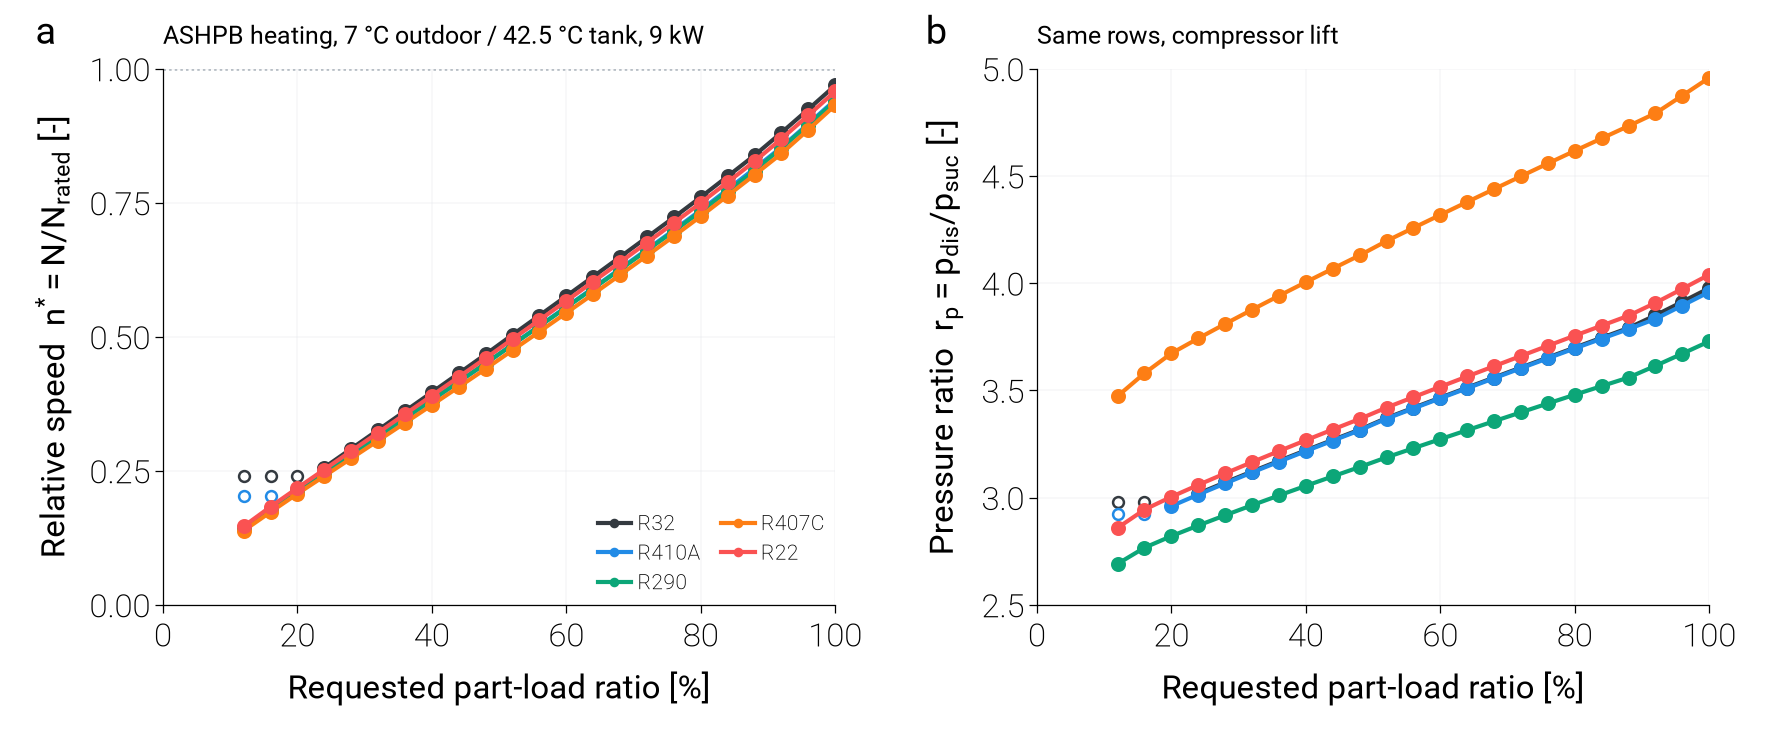

The table this chart was drawn from, first rows:
pass, case, refrigerant, PLR_requested, speed_bound, n_star, N, r_p, p_suc, p_dis, T_evap_sat, T_cond_sat, m_ref
fixed_disp, ASHPB_heating, R32, 1.0, , 0.969, 60.33, 3.977, 780912, 3105818, -1.255, 49.51, 0.029
fixed_disp, ASHPB_heating, R32, 0.96, , 0.9245, 57.57, 3.913, 788520, 3085738, -0.9548, 49.23, 0.02787
fixed_disp, ASHPB_heating, R32, 0.92, , 0.8808, 54.85, 3.85, 796256, 3065758, -0.6519, 48.95, 0.02673
fixed_disp, ASHPB_heating, R32, 0.88, , 0.8386, 52.22, 3.791, 803413, 3045877, -0.3737, 48.67, 0.02559
fixed_disp, ASHPB_heating, R32, 0.84, , 0.7994, 49.78, 3.745, 807938, 3026096, -0.1987, 48.39, 0.02443
fixed_disp, ASHPB_heating, R32, 0.8, , 0.7605, 47.36, 3.7, 812623, 3006414, -0.01835, 48.11, 0.02326
fixed_disp, ASHPB_heating, R32, 0.76, , 0.7228, 45, 3.653, 817561, 2986830, 0.1709, 47.83, 0.02213
fixed_disp, ASHPB_heating, R32, 0.72, , 0.6857, 42.7, 3.607, 822726, 2967344, 0.3679, 47.55, 0.02101
fixed_disp, ASHPB_heating, R32, 0.68, , 0.6489, 40.4, 3.56, 828080, 2947955, 0.5711, 47.27, 0.01988
fixed_disp, ASHPB_heating, R32, 0.64, , 0.6122, 38.12, 3.513, 833638, 2928664, 0.7811, 46.99, 0.01874
fixed_disp, ASHPB_heating, R32, 0.6, , 0.5759, 35.86, 3.466, 839418, 2909470, 0.9983, 46.71, 0.0176
fixed_disp, ASHPB_heating, R32, 0.56, , 0.5397, 33.61, 3.419, 845441, 2890373, 1.223, 46.42, 0.01646
fixed_disp, ASHPB_heating, R32, 0.52, , 0.5038, 31.37, 3.371, 851732, 2871371, 1.457, 46.14, 0.01531
fixed_disp, ASHPB_heating, R32, 0.48, , 0.4672, 29.09, 3.317, 859962, 2852465, 1.761, 45.86, 0.01418
fixed_disp, ASHPB_heating, R32, 0.44, , 0.4317, 26.88, 3.269, 866828, 2833655, 2.013, 45.58, 0.01303
fixed_disp, ASHPB_heating, R32, 0.4, , 0.3963, 24.68, 3.221, 874063, 2814939, 2.277, 45.3, 0.01188
fixed_disp, ASHPB_heating, R32, 0.36, , 0.3612, 22.49, 3.171, 881718, 2796318, 2.554, 45.02, 0.01071
fixed_disp, ASHPB_heating, R32, 0.32, , 0.3261, 20.3, 3.122, 889858, 2777792, 2.847, 44.74, 0.009543
fixed_disp, ASHPB_heating, R32, 0.28, , 0.2911, 18.12, 3.071, 898566, 2759359, 3.158, 44.46, 0.008364
fixed_disp, ASHPB_heating, R32, 0.24, , 0.256, 15.94, 3.019, 907954, 2741020, 3.491, 44.18, 0.007177
fixed_disp, ASHPB_heating, R32, 0.2, min, 0.2409, 15.0, 2.979, 917637, 2733740, 3.832, 44.07, 0.006717
fixed_disp, ASHPB_heating, R32, 0.16, min, 0.2409, 15.0, 2.979, 917637, 2733740, 3.832, 44.07, 0.006717
fixed_disp, ASHPB_heating, R32, 0.12, min, 0.2409, 15.0, 2.979, 917637, 2733740, 3.832, 44.07, 0.006717
fixed_disp, ASHPB_heating, R410A, 1.0, , 0.942, 69.56, 3.959, 767009, 3036588, -1.24, 49.62, 0.04496
fixed_disp, ASHPB_heating, R410A, 0.96, , 0.8974, 66.27, 3.896, 774428, 3017037, -0.9402, 49.34, 0.04315
fixed_disp, ASHPB_heating, R410A, 0.92, , 0.8537, 63.04, 3.833, 781977, 2997583, -0.6378, 49.06, 0.04133
fixed_disp, ASHPB_heating, R410A, 0.88, , 0.8139, 60.1, 3.786, 786609, 2978226, -0.4534, 48.78, 0.0395
fixed_disp, ASHPB_heating, R410A, 0.84, , 0.7749, 57.22, 3.741, 790946, 2958966, -0.2814, 48.5, 0.03766
fixed_disp, ASHPB_heating, R410A, 0.8, , 0.7363, 54.37, 3.696, 795449, 2939802, -0.1037, 48.22, 0.03582
fixed_disp, ASHPB_heating, R410A, 0.76, , 0.6992, 51.63, 3.65, 800247, 2920735, 0.08496, 47.94, 0.03405
fixed_disp, ASHPB_heating, R410A, 0.72, , 0.6629, 48.95, 3.603, 805299, 2901763, 0.2826, 47.66, 0.03231
fixed_disp, ASHPB_heating, R410A, 0.68, , 0.6269, 46.29, 3.557, 810542, 2882886, 0.4868, 47.38, 0.03056
fixed_disp, ASHPB_heating, R410A, 0.64, , 0.5912, 43.65, 3.51, 815992, 2864104, 0.6979, 47.1, 0.0288
fixed_disp, ASHPB_heating, R410A, 0.6, , 0.5557, 41.03, 3.463, 821668, 2845417, 0.9167, 46.82, 0.02703
fixed_disp, ASHPB_heating, R410A, 0.56, , 0.5204, 38.43, 3.416, 827591, 2826824, 1.144, 46.54, 0.02526
fixed_disp, ASHPB_heating, R410A, 0.52, , 0.4855, 35.85, 3.368, 833784, 2808324, 1.38, 46.26, 0.02348
fixed_disp, ASHPB_heating, R410A, 0.48, , 0.45, 33.23, 3.314, 841947, 2789918, 1.689, 45.98, 0.02172
fixed_disp, ASHPB_heating, R410A, 0.44, , 0.4156, 30.69, 3.266, 848752, 2771604, 1.945, 45.7, 0.01996
fixed_disp, ASHPB_heating, R410A, 0.4, , 0.3814, 28.17, 3.217, 855931, 2753383, 2.214, 45.42, 0.01819
fixed_disp, ASHPB_heating, R410A, 0.36, , 0.3474, 25.66, 3.168, 863534, 2735254, 2.496, 45.14, 0.0164
fixed_disp, ASHPB_heating, R410A, 0.32, , 0.3136, 23.15, 3.117, 871628, 2717217, 2.795, 44.86, 0.0146
fixed_disp, ASHPB_heating, R410A, 0.28, , 0.2798, 20.66, 3.066, 880295, 2699272, 3.112, 44.58, 0.01279
fixed_disp, ASHPB_heating, R410A, 0.24, , 0.246, 18.16, 3.014, 889646, 2681417, 3.452, 44.3, 0.01096
fixed_disp, ASHPB_heating, R410A, 0.2, , 0.212, 15.66, 2.96, 899834, 2663653, 3.819, 44.02, 0.009125
fixed_disp, ASHPB_heating, R410A, 0.16, min, 0.2031, 15.0, 2.924, 909500, 2659664, 4.165, 43.96, 0.008737
fixed_disp, ASHPB_heating, R410A, 0.12, min, 0.2031, 15.0, 2.924, 909500, 2659664, 4.165, 43.96, 0.008737
fixed_disp, ASHPB_heating, R290, 1.0, , 0.9396, 120.8, 3.729, 454610, 1695079, -1.392, 49.51, 0.02661
fixed_disp, ASHPB_heating, R290, 0.96, , 0.8954, 115.1, 3.671, 458887, 1684738, -1.088, 49.23, 0.02554
fixed_disp, ASHPB_heating, R290, 0.92, , 0.8521, 109.5, 3.615, 463239, 1674443, -0.7812, 48.95, 0.02446
fixed_disp, ASHPB_heating, R290, 0.88, , 0.81, 104.1, 3.56, 467478, 1664195, -0.4844, 48.67, 0.02338
fixed_disp, ASHPB_heating, R290, 0.84, , 0.7717, 99.2, 3.52, 469888, 1653993, -0.3165, 48.39, 0.02229
fixed_disp, ASHPB_heating, R290, 0.8, , 0.7338, 94.33, 3.48, 472393, 1643837, -0.1427, 48.11, 0.02121
fixed_disp, ASHPB_heating, R290, 0.76, , 0.6971, 89.61, 3.439, 475061, 1633726, 0.04161, 47.83, 0.02016
fixed_disp, ASHPB_heating, R290, 0.72, , 0.6612, 84.99, 3.398, 477870, 1623662, 0.2349, 47.55, 0.01912
fixed_disp, ASHPB_heating, R290, 0.68, , 0.6255, 80.4, 3.356, 480790, 1613642, 0.4349, 47.27, 0.01808
fixed_disp, ASHPB_heating, R290, 0.64, , 0.59, 75.85, 3.315, 483831, 1603669, 0.6422, 46.99, 0.01703
fixed_disp, ASHPB_heating, R290, 0.6, , 0.5548, 71.32, 3.273, 487002, 1593740, 0.8574, 46.71, 0.01598
fixed_disp, ASHPB_heating, R290, 0.56, , 0.5199, 66.83, 3.23, 490317, 1583857, 1.081, 46.42, 0.01493
fixed_disp, ASHPB_heating, R290, 0.52, , 0.4851, 62.36, 3.188, 493790, 1574018, 1.315, 46.14, 0.01388
fixed_disp, ASHPB_heating, R290, 0.48, , 0.4504, 57.9, 3.142, 497771, 1564225, 1.58, 45.86, 0.01282
... 78 more rows
